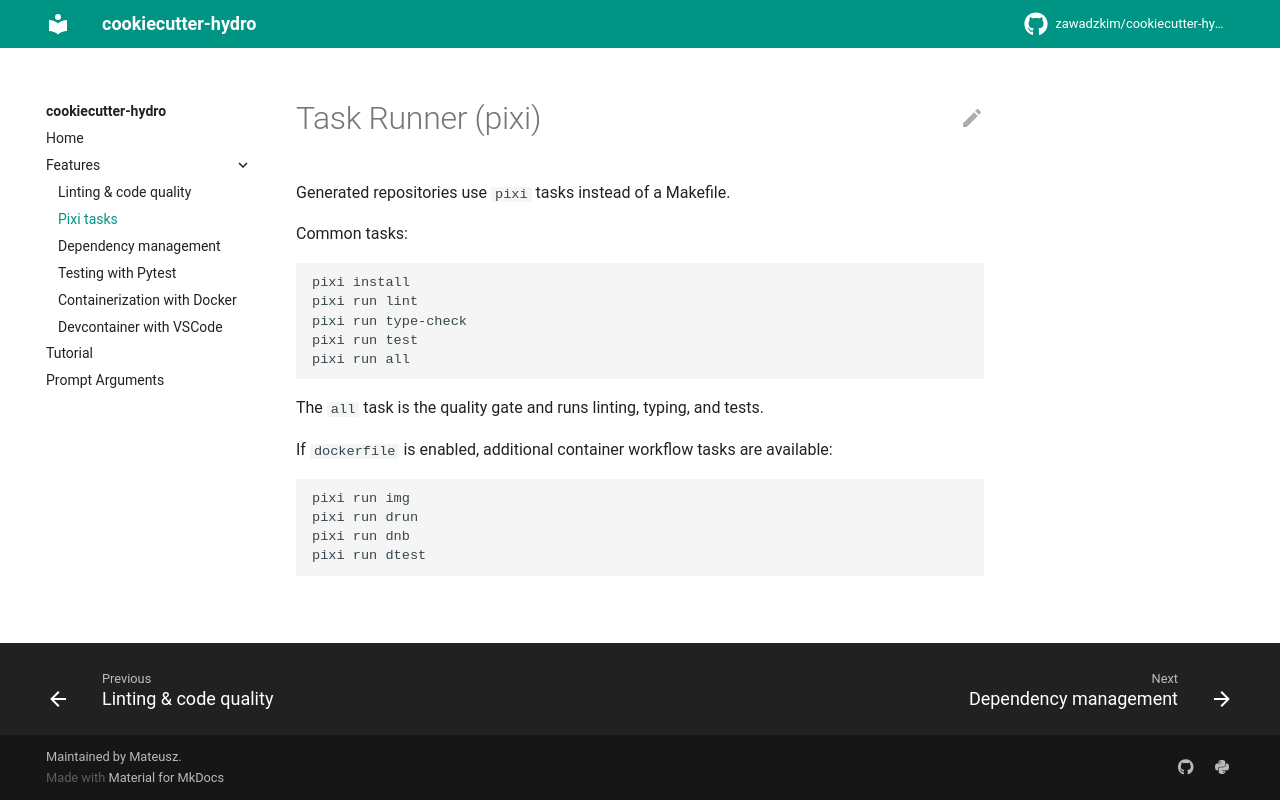

repository: zawadzkim/cookiecutter-hydro · page: features/makefile/index.html · generator: mkdocs

# Task Runner (pixi)

Generated repositories use `pixi` tasks instead of a Makefile.

Common tasks:

```bash
pixi install
pixi run lint
pixi run type-check
pixi run test
pixi run all
```

The `all` task is the quality gate and runs linting, typing, and tests.

If `dockerfile` is enabled, additional container workflow tasks are available:

```bash
pixi run img
pixi run drun
pixi run dnb
pixi run dtest
```
